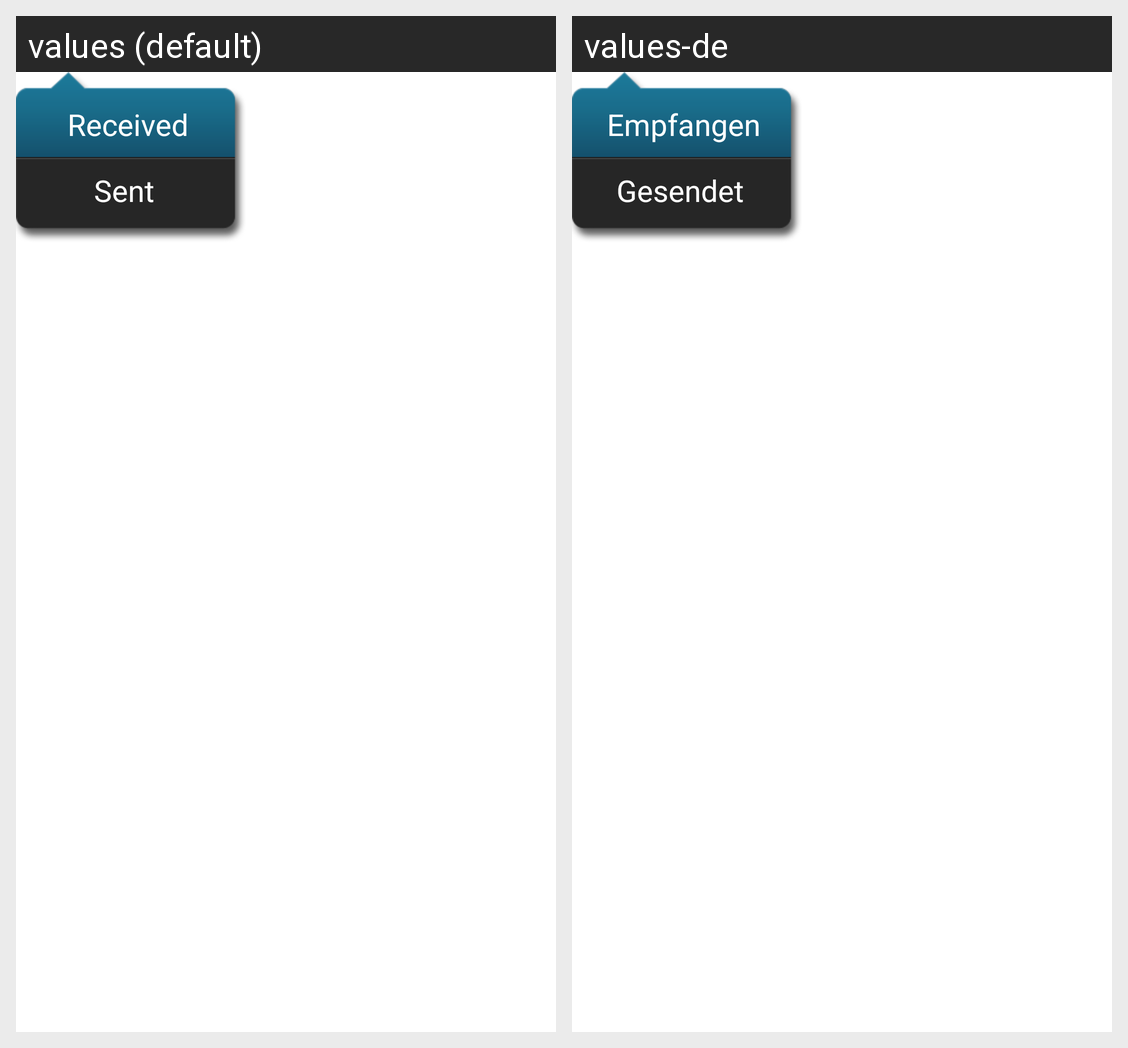

The Android screen above is rendered under two locales of the same app. Produce the string resources it draws, with the default and per-locale values.
Android screen res/layout/dropdown_message.xml rendered under 2 locales, left to right: values (default), values-de. Device: Nexus 5 (rendered at 1080×1920; each locale shown at half size, 540×960, under a caption strip naming it); theme android:Theme.Light.NoTitleBar.
Strings drawn on this screen, with the default value and each locale's value (text and hints the layout hard-codes, and strings that could not be matched under every locale, appear in the picture but are not listed):

received
  values: Received
  values-de: Empfangen

sent
  values: Sent
  values-de: Gesendet
